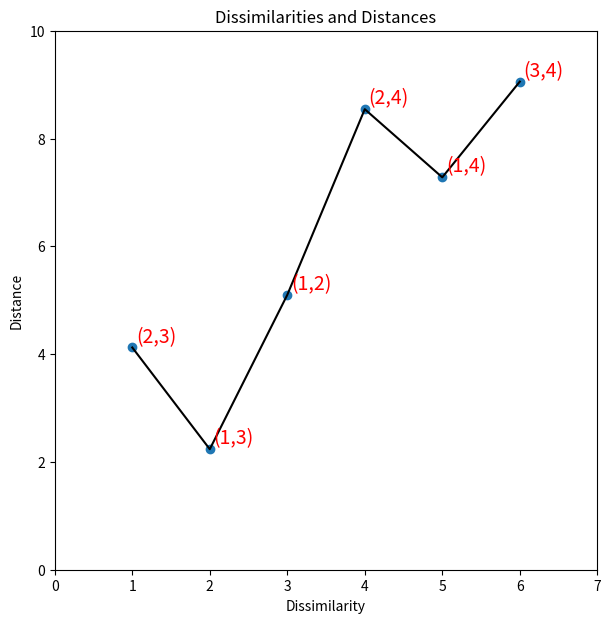

This chart was generated by the following Python code:
import numpy as np
import matplotlib.pyplot as plt

x = np.array([[3, 2, 1, 10], [2, 7, 3, 4]]).T

d = np.zeros([len(x), len(x)])

for i in range(0, len(x)):
    for j in range(0, len(x)):
        d[i, j] = np.linalg.norm(x[i, :] - x[j, :])

f1 = [1, d[1, 2]]
f2 = [2, d[0, 2]]
f3 = [3, d[0, 1]]
f4 = [4, d[1, 3]]
f5 = [5, d[0, 3]]
f6 = [6, d[2, 3]]

y = [d[1, 2], d[0, 2], d[0, 1], d[1, 3], d[0, 3], d[2, 3]]
labels = ["(2,3)", "(1,3)", "(1,2)", "(2,4)", "(1,4)", "(3,4)"]



fig, ax = plt.subplots(figsize = (7, 7))
ax.plot(range(1, 7), y, c = "k")
ax.scatter(range(1, 7), y)
for i in range(0, 6):
    ax.text(i+1 +0.05, y[i] +0.1, labels[i], fontsize = 14, c = "r")

plt.xlim(0, 7)
plt.ylim(0, 10)

plt.xlabel("Dissimilarity")
plt.ylabel("Distance")

plt.title("Dissimilarities and Distances")
plt.show()